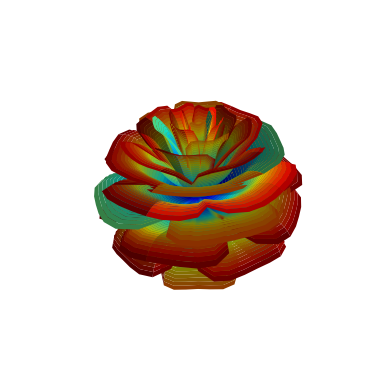

Write the Python code that produced this figure.
import numpy as np
import matplotlib.pyplot as plt
from matplotlib import cm

def draw_frame(f):
    f = (f - 2) % 48 + 1

    # Rose Part
    openness = 1.05 - np.cos(np.pi * f / (48 / 2.5)) * (1 - f / 48) ** 2
    opencenter = openness * 0.2
    pnum = 3.6
    nr = 30
    pr = 10
    B = 1.27689
    npetal = 40
    petalsep = 5 / 4

    petal_theta = (1 / pnum) * np.pi * 2
    nt = npetal * pr + 1

    r = np.linspace(0, 1, nr)
    theta = np.linspace(0, npetal * petal_theta, nt)
    R, THETA = np.meshgrid(r, theta)

    M = (1 - np.mod(pnum * THETA, 2 * np.pi) / np.pi)
    x = 1 - (petalsep * M**2 - 1/4)**2 / 2

    phi = (np.pi / 2) * np.linspace(opencenter, openness, nt)**2
    phi = phi[:, np.newaxis]  # Reshape phi to match dimensions with R
    y = 1.995 * (R**2) * (B * R - 1)**2 * np.sin(phi)
    R2 = x * (R * np.sin(phi) + y * np.cos(phi))
    X = R2 * np.sin(THETA)
    Y = R2 * np.cos(THETA)
    Z = x * (R * np.cos(phi) - y * np.sin(phi)) * 1

    fig = plt.figure()
    ax = fig.add_subplot(111, projection='3d')
    C = np.sqrt(X**2 + Y**2 + Z**2 * 0.9)
    ax.plot_surface(X, Y, Z, facecolors=cm.jet(C / C.max()), edgecolor='none')

    ax.set_aspect('auto')
    ax.axis('off')
    plt.show()

draw_frame(24)  # Test drawing frame
